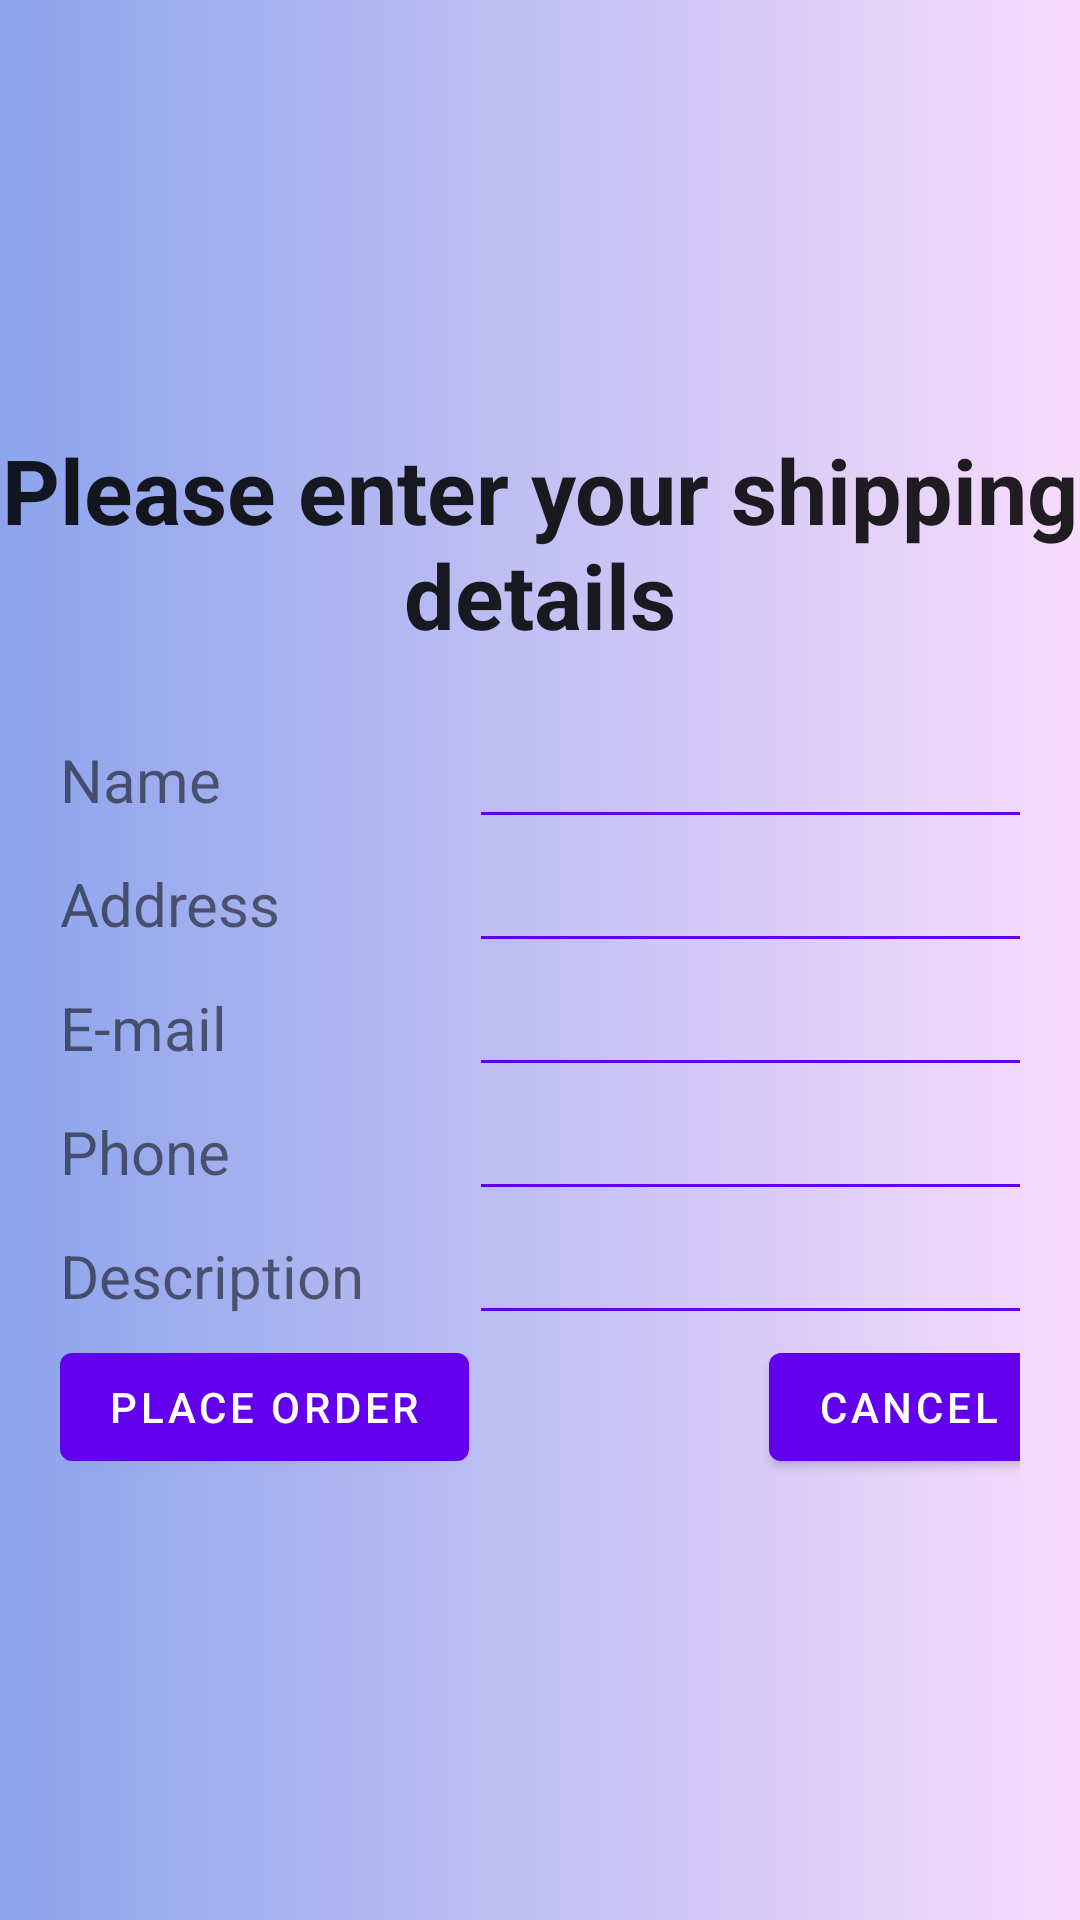

This screen was rendered from an Android layout file. Write that file and the resources it references.
<!-- AndroidManifest.xml: application theme Theme.TheBliss -->
<!-- res/layout/activity_checkout.xml -->
<?xml version="1.0" encoding="utf-8"?>
<androidx.constraintlayout.widget.ConstraintLayout
    xmlns:android="http://schemas.android.com/apk/res/android"
    xmlns:app="http://schemas.android.com/apk/res-auto"
    xmlns:tools="http://schemas.android.com/tools"
    android:layout_width="match_parent"
    android:layout_height="match_parent"
    android:background="@drawable/gradient_background"
    tools:context=".HomeActivity">

    <ImageView
        android:id="@+id/img_logo"
        android:layout_width="161dp"
        android:layout_height="91dp"
        android:layout_marginTop="32dp"
        app:layout_constraintEnd_toEndOf="parent"
        app:layout_constraintStart_toStartOf="parent"
        app:layout_constraintTop_toTopOf="parent"
        app:srcCompat="@drawable/web_logo" />

    <TextView
        android:id="@+id/lblShippingDetails"
        android:layout_width="wrap_content"
        android:layout_height="wrap_content"
        android:layout_marginTop="20dp"
        android:text="Please enter your shipping details"
        android:textAlignment="center"
        android:textAppearance="@style/TextAppearance.AppCompat.Large"
        android:textSize="30sp"
        android:textStyle="bold"
        app:layout_constraintHorizontal_bias="0.494"
        app:layout_constraintLeft_toLeftOf="parent"
        app:layout_constraintRight_toRightOf="parent"
        app:layout_constraintTop_toBottomOf="@+id/img_logo" />

    <TableLayout
        android:layout_width="match_parent"
        android:layout_height="wrap_content"
        android:padding="20dp"
        app:layout_constraintEnd_toEndOf="parent"
        app:layout_constraintStart_toStartOf="parent"
        app:layout_constraintTop_toBottomOf="@+id/lblShippingDetails">

        <TableRow
            android:layout_width="match_parent"
            android:layout_height="match_parent">

            <TextView
                android:id="@+id/lblCusName"
                android:layout_width="match_parent"
                android:layout_height="wrap_content"
                android:text="@string/name"
                android:textSize="20sp" />

            <EditText
                android:id="@+id/txtCusName"
                android:layout_width="match_parent"
                android:layout_height="wrap_content"
                android:backgroundTint="@color/purple_500"
                android:ems="10"
                android:inputType="textPersonName"
                android:textColorHighlight="@color/purple_500"
                android:textCursorDrawable="@color/purple_500" />

        </TableRow>

        <TableRow
            android:layout_width="match_parent"
            android:layout_height="match_parent">

            <TextView
                android:id="@+id/lblCusAddress"
                android:layout_width="match_parent"
                android:layout_height="wrap_content"
                android:text="Address"
                android:textSize="20sp" />

            <EditText
                android:id="@+id/txtCusAddress"
                android:layout_width="match_parent"
                android:layout_height="wrap_content"
                android:backgroundTint="@color/purple_500"
                android:ems="10"
                android:inputType="textMultiLine"
                android:textColorHighlight="@color/purple_500"
                android:textCursorDrawable="@color/purple_500" />

        </TableRow>

        <TableRow
            android:layout_width="match_parent"
            android:layout_height="match_parent">

            <TextView
                android:id="@+id/lblCusEmail"
                android:layout_width="match_parent"
                android:layout_height="wrap_content"
                android:text="@string/e_mail"
                android:textSize="20sp" />

            <EditText
                android:id="@+id/txtCusEmail"
                android:layout_width="match_parent"
                android:layout_height="wrap_content"
                android:backgroundTint="@color/purple_500"
                android:ems="10"
                android:inputType="textEmailAddress"
                android:textColorHighlight="@color/purple_500"
                android:textCursorDrawable="@color/purple_500" />

        </TableRow>

        <TableRow
            android:layout_width="match_parent"
            android:layout_height="match_parent">

            <TextView
                android:id="@+id/lblCusPhone"
                android:layout_width="match_parent"
                android:layout_height="wrap_content"
                android:text="Phone"
                android:textSize="20sp" />

            <EditText
                android:id="@+id/txtCusPhone"
                android:layout_width="match_parent"
                android:layout_height="wrap_content"
                android:backgroundTint="@color/purple_500"
                android:ems="10"
                android:inputType="phone"
                android:textColorHighlight="@color/purple_500"
                android:textCursorDrawable="@color/purple_500" />

        </TableRow>

        <TableRow
            android:layout_width="match_parent"
            android:layout_height="match_parent">

            <TextView
                android:id="@+id/lblCusDescription"
                android:layout_width="match_parent"
                android:layout_height="wrap_content"
                android:text="Description"
                android:textSize="20sp" />

            <EditText
                android:id="@+id/txtCusDescription"
                android:layout_width="match_parent"
                android:layout_height="wrap_content"
                android:backgroundTint="@color/purple_500"
                android:ems="10"
                android:inputType="textMultiLine"
                android:textColorHighlight="@color/purple_500"
                android:textCursorDrawable="@color/purple_500" />

        </TableRow>

        <TableRow
            android:layout_width="wrap_content"
            android:layout_height="match_parent">

            <Button
                android:id="@+id/btnPlaceOrder"
                android:layout_width="match_parent"
                android:text="Place Order" />

            <Button
                android:id="@+id/btnCancel"
                android:layout_width="match_parent"
                android:text="Cancel"
                android:layout_marginStart="100dp"
                android:layout_marginEnd="100dp"/>

        </TableRow>

    </TableLayout>

</androidx.constraintlayout.widget.ConstraintLayout>
<!-- resources referenced by this layout -->
<resources>
  <!-- drawable gradient_background (drawable) -->
  <?xml version="1.0" encoding="utf-8"?>
  <selector xmlns:android="http://schemas.android.com/apk/res/android">
      <item>
          <shape>
              <gradient
                  android:startColor="#8ca4ec"
                  android:endColor="#f8dcfc"
                  android:type="linear" />
          </shape>
      </item>
  </selector>
  <string name="e_mail">E-mail</string>
  <string name="name">Name</string>
  <style name="Theme.TheBliss" parent="Theme.MaterialComponents.DayNight.DarkActionBar">
          
          <item name="colorPrimary">@color/purple_500</item>
          <item name="colorPrimaryVariant">@color/purple_700</item>
          <item name="colorOnPrimary">@color/white</item>
          
          <item name="colorSecondary">@color/teal_200</item>
          <item name="colorSecondaryVariant">@color/teal_700</item>
          <item name="colorOnSecondary">@color/black</item>
          
          <item name="android:statusBarColor" tools:targetApi="l">?attr/colorPrimaryVariant</item>
          
      </style>
  <!-- not gathered from this repository: default colours our renderer supplied (Android Studio template values) -->
  <color name="purple_500">#FF6200EE</color>
  <color name="purple_700">#FF3700B3</color>
  <color name="teal_200">#FF03DAC5</color>
  <color name="teal_700">#FF018786</color>
  <color name="black">#FF000000</color>
  <color name="white">#FFFFFFFF</color>
</resources>
